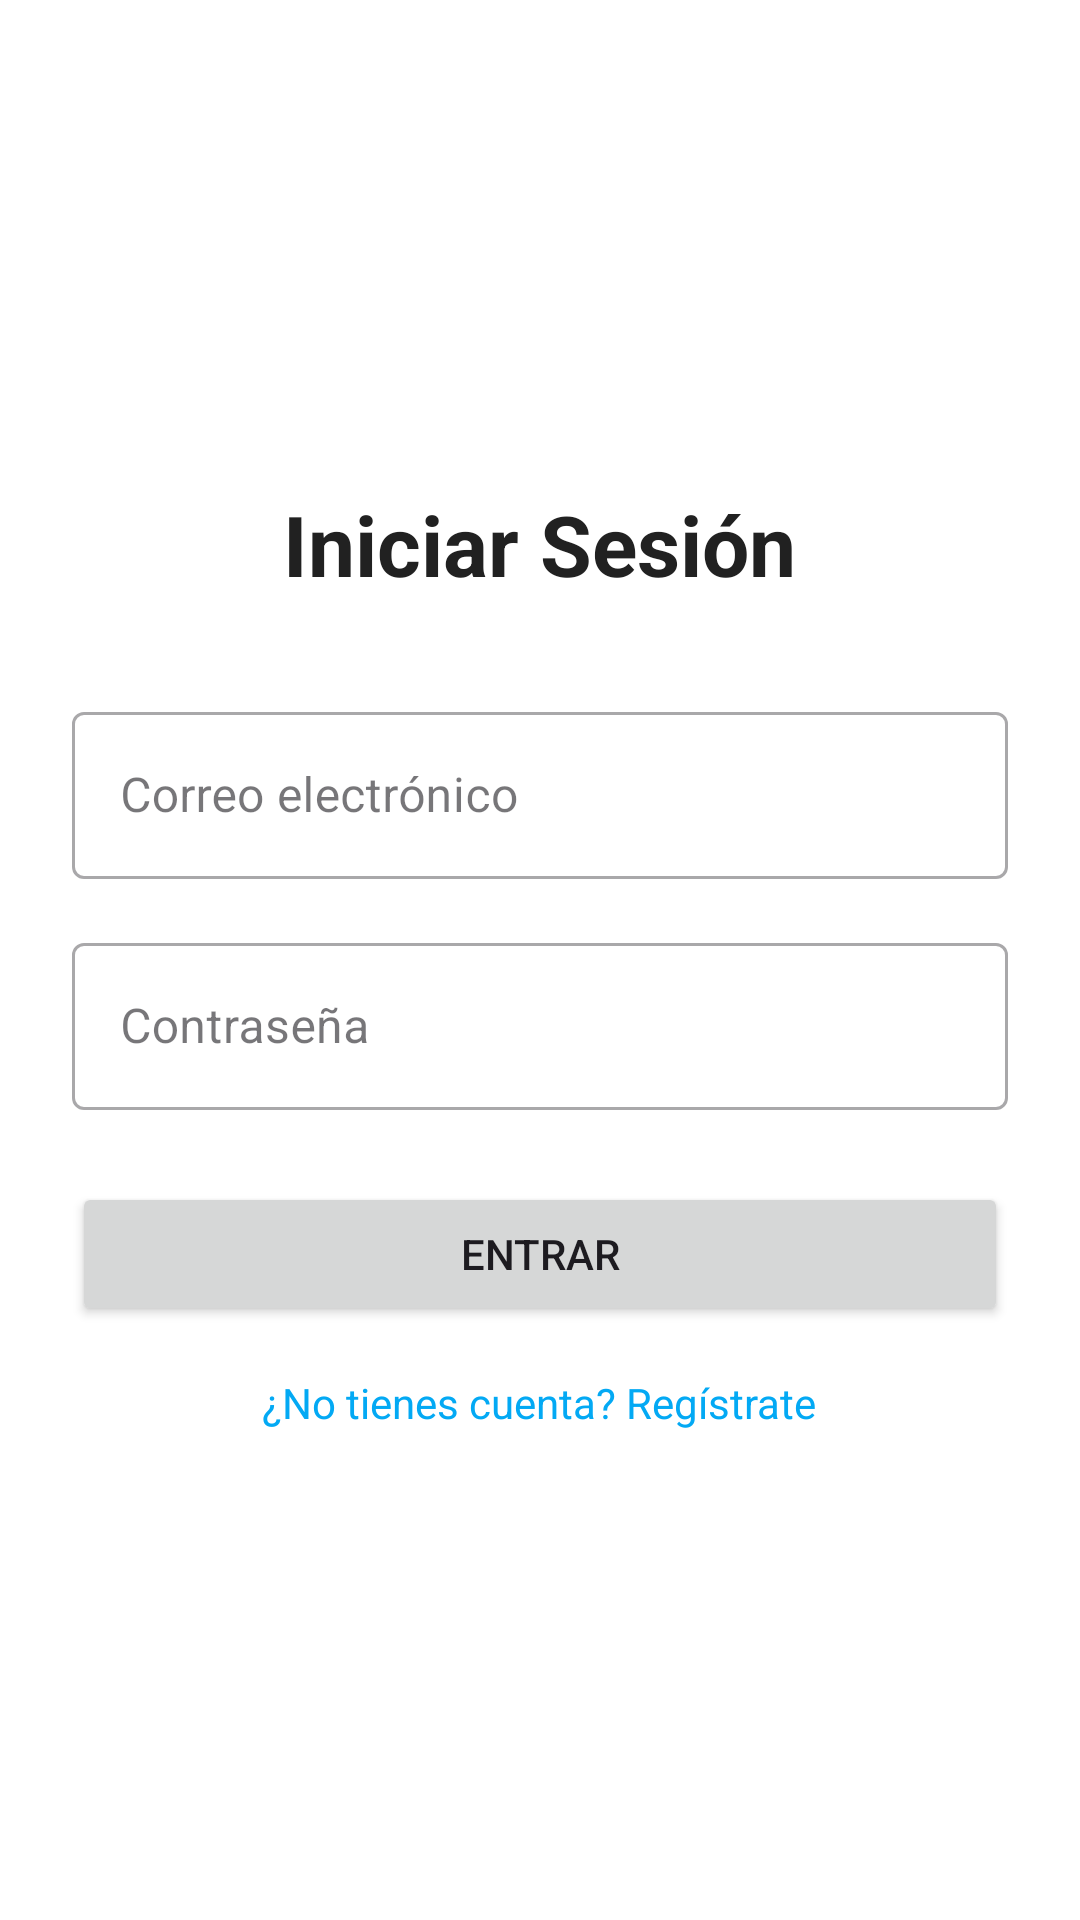

Here is an Android app screen rendered from its layout file. Give the layout XML and the strings, colors and styles it references.
<!-- AndroidManifest.xml: application theme Theme.DESAFIO2DSM -->
<!-- res/layout/activity_login.xml -->
<?xml version="1.0" encoding="utf-8"?>
<LinearLayout xmlns:android="http://schemas.android.com/apk/res/android"
    android:layout_width="match_parent"
    android:layout_height="match_parent"
    android:gravity="center"
    android:orientation="vertical"
    android:padding="24dp"
    android:background="@color/white">

    <TextView
        android:layout_width="wrap_content"
        android:layout_height="wrap_content"
        android:text="@string/title_login"
        android:textSize="28sp"
        android:textStyle="bold"
        android:textColor="@color/primary_text"
        android:layout_marginBottom="32dp"/>

    <com.google.android.material.textfield.TextInputLayout
        android:layout_width="match_parent"
        android:layout_height="wrap_content"
        android:layout_marginBottom="16dp"
        style="@style/Widget.MaterialComponents.TextInputLayout.OutlinedBox">

        <com.google.android.material.textfield.TextInputEditText
            android:id="@+id/etEmail"
            android:layout_width="match_parent"
            android:layout_height="wrap_content"
            android:hint="@string/hint_email"
            android:inputType="textEmailAddress" />
    </com.google.android.material.textfield.TextInputLayout>

    <com.google.android.material.textfield.TextInputLayout
        android:layout_width="match_parent"
        android:layout_height="wrap_content"
        android:layout_marginBottom="24dp"
        style="@style/Widget.MaterialComponents.TextInputLayout.OutlinedBox">

        <com.google.android.material.textfield.TextInputEditText
            android:id="@+id/etPassword"
            android:layout_width="match_parent"
            android:layout_height="wrap_content"
            android:hint="@string/hint_password"
            android:inputType="textPassword" />
    </com.google.android.material.textfield.TextInputLayout>

    <Button
        android:id="@+id/btnLogin"
        android:layout_width="match_parent"
        android:layout_height="wrap_content"
        android:text="@string/btn_login"
        android:layout_marginBottom="16dp"/>

    <TextView
        android:id="@+id/tvGoToRegister"
        android:layout_width="wrap_content"
        android:layout_height="wrap_content"
        android:text="@string/msg_no_account"
        android:textColor="@color/primary"
        android:clickable="true"
        android:focusable="true"/>

</LinearLayout>
<!-- resources referenced by this layout -->
<resources>
  <color name="primary">#03A9F4</color>
  <color name="primary_text">#212121</color>
  <color name="white">#FFFFFF</color>
  <string name="btn_login">Entrar</string>
  <string name="hint_email">Correo electrónico</string>
  <string name="hint_password">Contraseña</string>
  <string name="msg_no_account">¿No tienes cuenta? Regístrate</string>
  <string name="title_login">Iniciar Sesión</string>
  <style name="Theme.DESAFIO2DSM" parent="Base.Theme.DESAFIO2DSM" />
  <style name="Base.Theme.DESAFIO2DSM" parent="Theme.Material3.DayNight.NoActionBar">
          
          <item name="colorPrimary">@color/primary</item>
          <item name="colorOnPrimary">@color/white</item>
          <item name="colorPrimaryContainer">@color/primary_light</item>
          <item name="colorSecondary">@color/accent</item>
          <item name="colorError">@color/error</item>
      </style>
  <color name="primary_light">#B3E5FC</color>
  <color name="accent">#FFC107</color>
  <color name="error">#F44336</color>
</resources>
